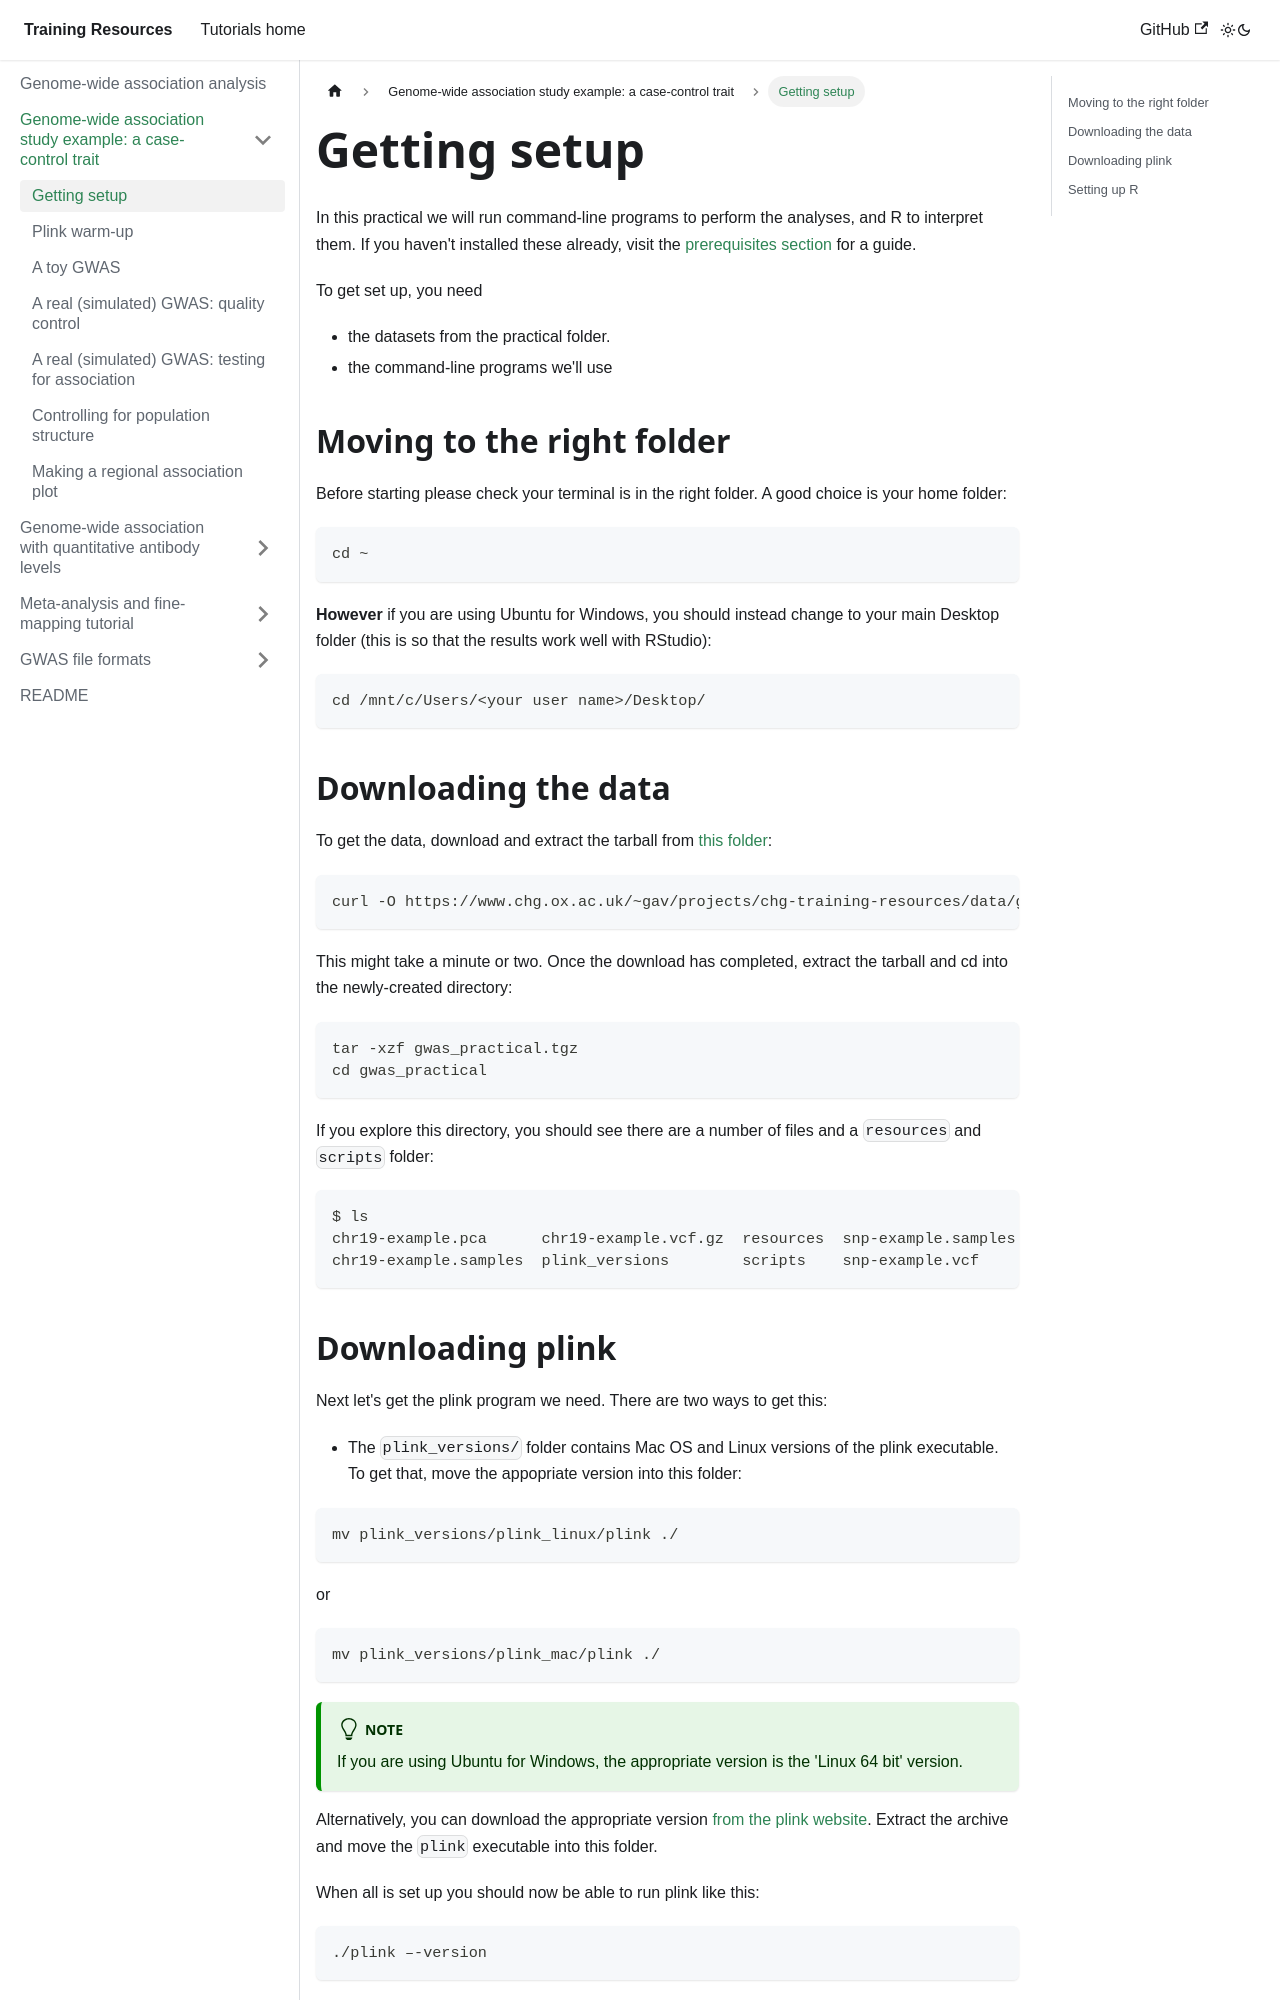

repository: chg-training/chg-training-resources · page: genome_wide_association_studies/genome_wide_association_analysis/getting_setup/index.html · generator: docusaurus

---
sidebar_position: 1
---

# Getting setup

In this practical we will run command-line programs to perform the analyses, and R to interpret them. If you haven't
installed these already, visit the [prerequisites section](/prerequisites) for a guide.

To get set up, you need

- the datasets from the practical folder.
- the command-line programs we'll use

## Moving to the right folder

Before starting please check your terminal is in the right folder.  A good choice is your home folder:
```
cd ~
```

**However** if you are using Ubuntu for Windows, you should instead change to your main Desktop folder (this is so that the
results work well with RStudio):

```
cd /mnt/c/Users/<your user name>/Desktop/
```

## Downloading the data

To get the data, download and extract the tarball from
[this folder](https://www.chg.ox.ac.uk/~gav/projects/chg-training-resources/data/genome_wide_association_studies/genome_wide_association_analysis/):

```
curl -O https://www.chg.ox.ac.uk/~gav/projects/chg-training-resources/data/genome_wide_association_studies/genome_wide_association_analysis/gwas_practical.tgz
```

This might take a minute or two.  Once the download has completed, extract the tarball and cd into the newly-created directory:

```
tar -xzf gwas_practical.tgz
cd gwas_practical
```

If you explore this directory, you should see there are a number of files and a `resources` and `scripts` folder:

    $ ls
    chr19-example.pca      chr19-example.vcf.gz  resources	snp-example.samples
    chr19-example.samples  plink_versions	     scripts	snp-example.vcf
